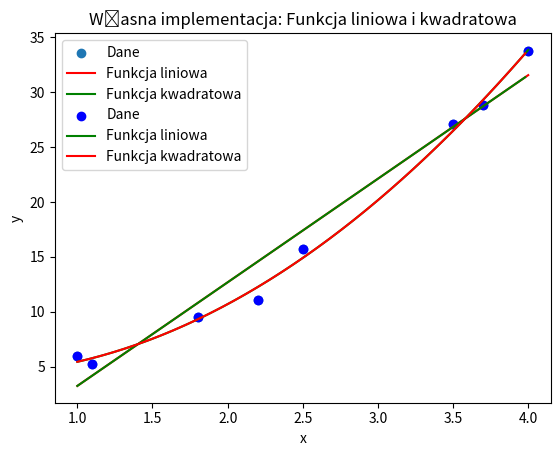

Recreate this plot in Python.
import numpy as np
from scipy.optimize import curve_fit
from scipy.stats import linregress
import matplotlib.pyplot as plt

# Dane
x_data = np.array([1.0, 2.5, 3.5, 4.0, 1.1, 1.8, 2.2, 3.7])
y_data = np.array([6.008, 15.722, 27.13, 33.772, 5.257, 9.549, 11.098, 28.828])


### FUNKCJE WBUDOWANE ### 

def linear_function(x, a, b):
    return a * x + b

def quadratic_function(x, a, b, c):
    return a * x**2 + b * x + c

# Dopasowanie funkcji liniowej
params_linear, covariance_linear = curve_fit(linear_function, x_data, y_data)
a_linear, b_linear = params_linear

# Współczynnik determinacji R^2
slope, intercept, r_value, p_value, std_err = linregress(x_data, y_data)
r_squared = r_value**2

# Dopasowanie funkcji kwadratowej
params_quadratic, covariance_quadratic = curve_fit(quadratic_function, x_data, y_data)
a_quadratic, b_quadratic, c_quadratic = params_quadratic

# Współczynnik determinacji R^2
y_pred_quadratic = quadratic_function(x_data, a_quadratic, b_quadratic, c_quadratic)

ss_total = np.sum((y_data - np.mean(y_data))**2)
ss_residual = np.sum((y_data - y_pred_quadratic)**2)
r_squared_quadratic = 1 - (ss_residual / ss_total)


# Wyświetlanie wyników
print(f"Parametry funkcji liniowej metodą wbudowaną: a = {a_linear},b = {b_linear}, R^2 = {r_squared}")
print(f"Parametry funkcji kwadratowej metodą wbudowaną: a = {a_quadratic}, b = {b_quadratic}, c = {c_quadratic},R^2 = {r_squared_quadratic}")

# Wykres
x_range = np.linspace(min(x_data), max(x_data), 100)
y_linear = linear_function(x_range, a_linear, b_linear)
y_quadratic = quadratic_function(x_range, a_quadratic, b_quadratic, c_quadratic)

plt.scatter(x_data, y_data, label='Dane')
plt.plot(x_range, y_linear, label='Funkcja liniowa', c = "r")
plt.plot(x_range, y_quadratic, label='Funkcja kwadratowa', c = "g")
plt.legend()
plt.grid()
plt.xlabel('x')
plt.ylabel('y')
plt.title('Metoda wbudowana: funkcja liniowa i kwadratowa')
plt.show()

### WŁASNA IMPLEMENTACJA ### 

# Funkcja liniowa
x_mean = np.mean(x_data) # metoda najmniejszych kwadratów
y_mean = np.mean(y_data)

a = np.sum((y_data - y_mean) * (x_data - x_mean)) / np.sum((x_data - x_mean) ** 2)
b = y_mean - a * x_mean

# Współczynnik determinacji R^2 dla prostej 
r_square = np.sum((a * x_data + b - y_mean) ** 2) / np.sum((y_data - y_mean) ** 2)

print(f"Parametry funkcji liniowej metodą własną: a = {a},b = {b}, R^2: {r_square}")


# Funkcja kwadratowa

A = np.array([[len(x_data), sum(x_data), sum(x_data**2)],
              [sum(x_data), sum(x_data**2), sum(x_data**3)],
              [sum(x_data**2), sum(x_data**3), sum(x_data**4)]])

B = np.array([sum(y_data), sum(x_data * y_data), sum(x_data**2 * y_data)])

ck, bk, ak = np.linalg.solve(A,B)

# Obliczamy R^2
y_mean = np.mean(y_data)
y_pred = ak * x_data**2 + bk * x_data + ck
ss_total = np.sum((y_data - y_mean)**2)
ss_residual = np.sum((y_data - y_pred)**2)
r_square1 = 1 - (ss_residual / ss_total)

print(f"Parametry funkcji kwadratowej metodą własną: a = {ak},b = {bk},c= {ck} R^2: {r_square1}")

# Wykres 
x= np.arange(min(x_data), max(x_data), 0.02)
plt.scatter(x_data, y_data, color = 'b', label = "Dane")
plt.plot(x, (x * a + b), c = "g", label = "Funkcja liniowa")
plt.plot(x,(ak * x**2 + bk * x + ck), c = "r", label = "Funkcja kwadratowa")
plt.grid()
plt.legend()
plt.title('Własna implementacja: Funkcja liniowa i kwadratowa')
plt.xlabel("x")
plt.ylabel("y")
plt.show()